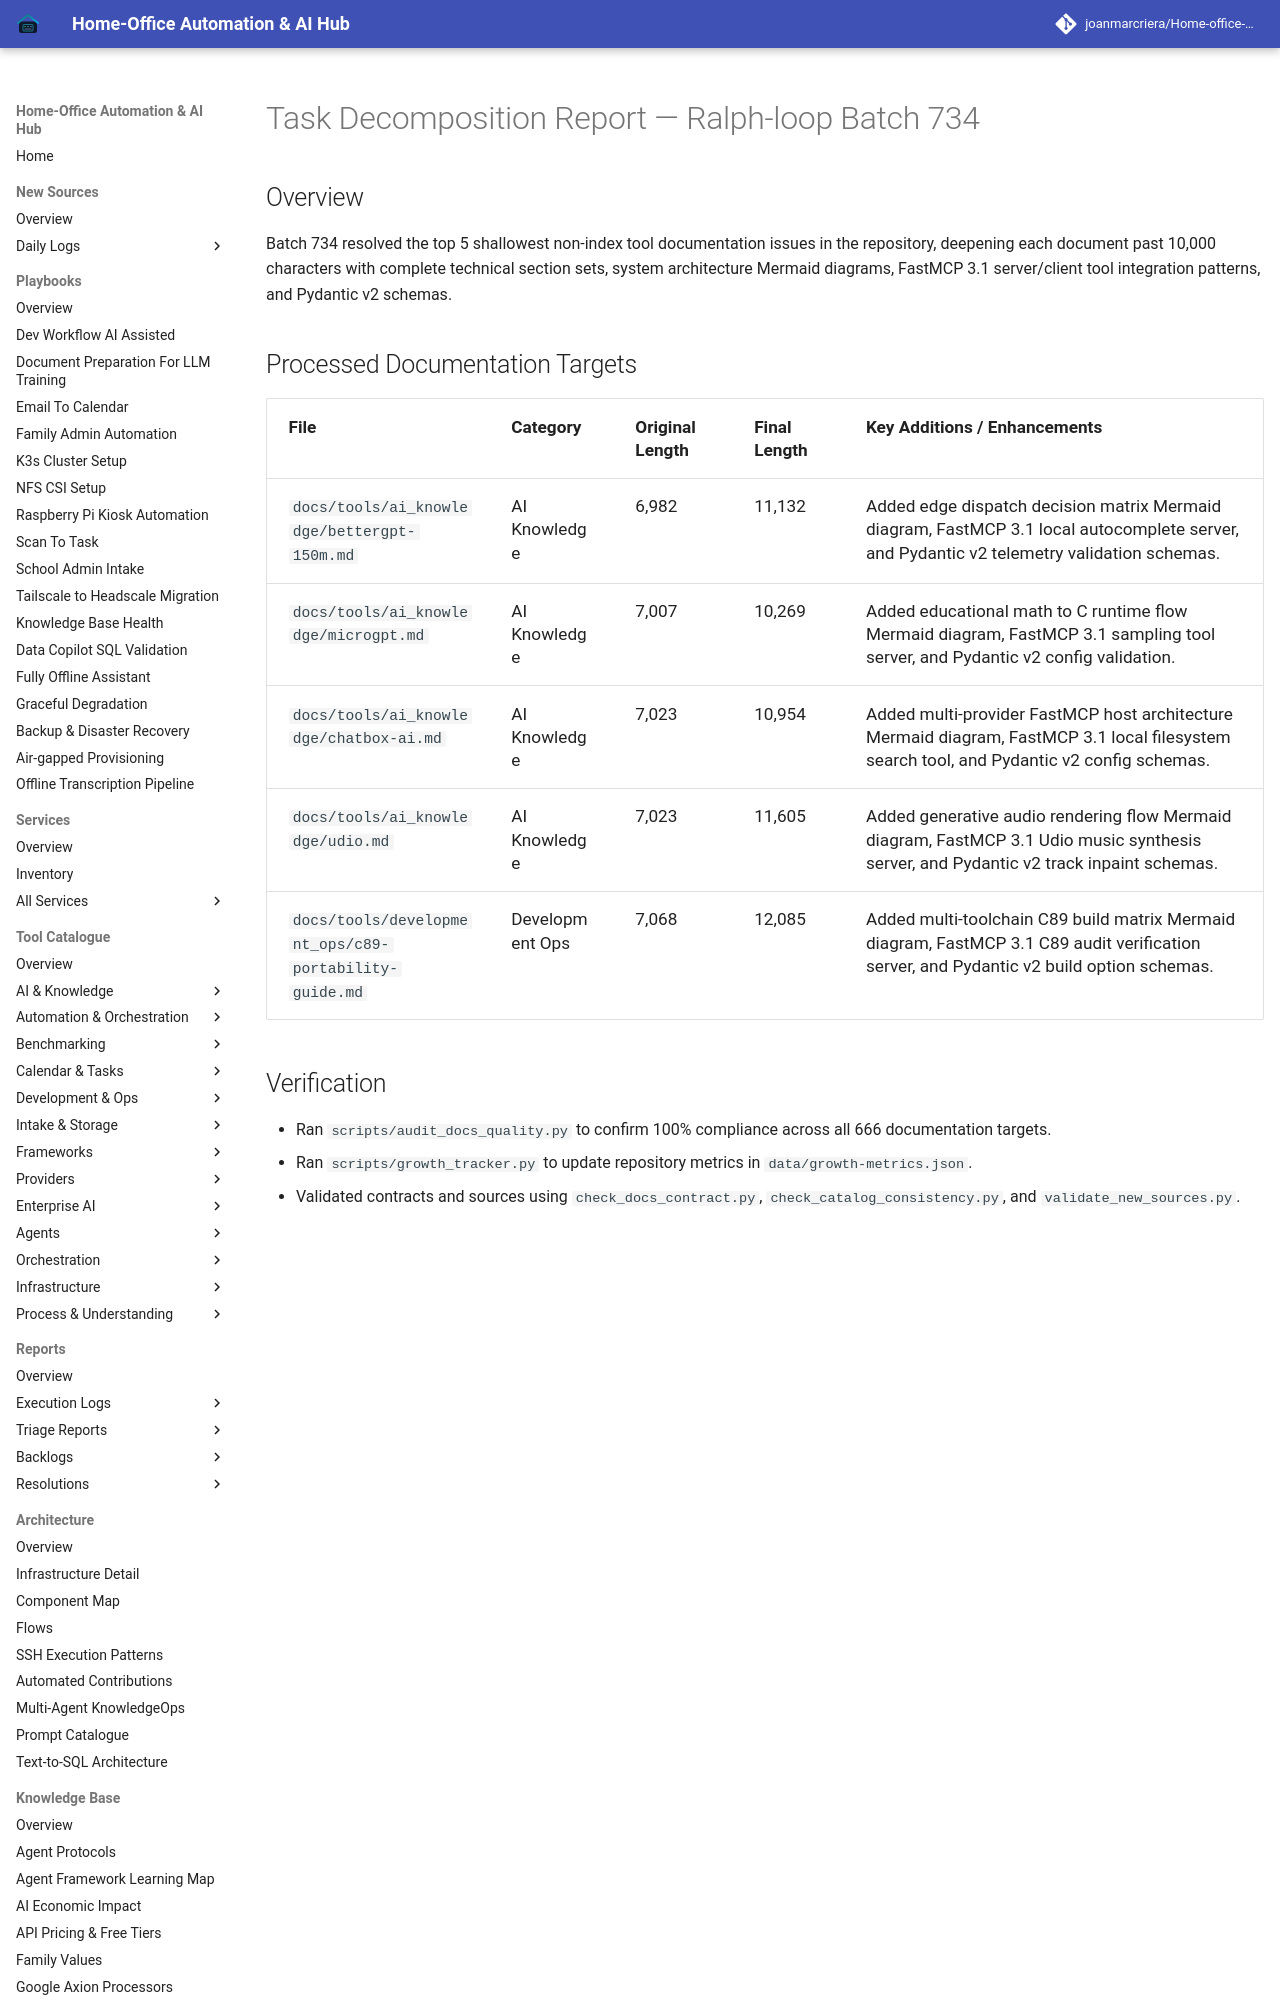

repository: joanmarcriera/Home-office-automations · page: reports/task-decomposition-batch-734/index.html · generator: mkdocs

# Task Decomposition Report — Ralph-loop Batch 734

## Overview
Batch 734 resolved the top 5 shallowest non-index tool documentation issues in the repository, deepening each document past 10,000 characters with complete technical section sets, system architecture Mermaid diagrams, FastMCP 3.1 server/client tool integration patterns, and Pydantic v2 schemas.
